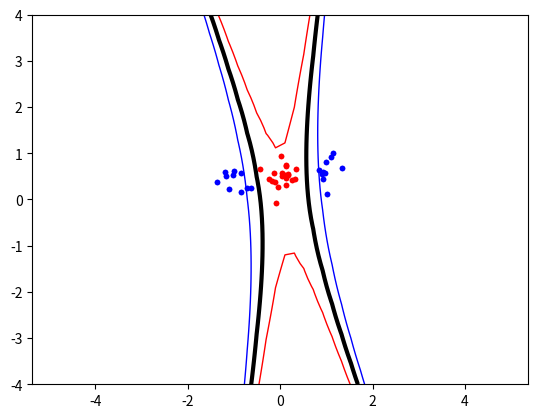

This chart was generated by the following Python code:
import numpy as np , random , math
from scipy.optimize import minimize
import matplotlib.pyplot as plt

# 5. Generating the data set
# make a global variable for the data set inputs, targets, class A, class B and  N 0 rows (samples)
inputs = np.zeros((0, 2))  # Assuming a 2D array of 0 samples
targets = np.zeros((0,))   # 1D array for targets
permute = []               # Permutation array
N = 0                      # Number of rows (samples)
classA = np.zeros((0, 2))  # Class A
classB = np.zeros((0, 2))  # Class B

def modify_data(mean1, mean2, mean3, variance1, variance2, variance3):
    global inputs, targets, N, classA, classB, permute
    classA = np. concatenate (
        ( np. random . randn (10 , 2) * variance1 + mean1 ,
         np. random . randn (10 , 2) * variance2 + mean2))
    classB = np. random . randn (20 , 2) * variance3 + mean3 
    inputs = np. concatenate (( classA , classB ))
    targets = np. concatenate (
        (np. ones ( classA . shape [0]) ,
        -np. ones ( classB . shape [0])))
    N = inputs.shape [0] # Number of rows (samples)
    permute=list(range (N))
    random. shuffle(permute)
    inputs = inputs[permute, : ]
    targets = targets[permute ]

mean1 = (1.0, 0.5)  # mean of class A clusster 1
mean2 = (-1.0, 0.5) # mean of class A cluster 2
mean3 = (0.0, 0.5) # mean of class B cluster
variance1 = 0.2    # variance of class A cluster 1
variance2 = 0.2  # variance of class A cluster 2
variance3 = 0.2    # variance of class B cluster

photoname = str(mean1)+'_'+str(mean2)+'_'+str(mean3)+'_'+str(variance1)+'_'+str(variance2)+'_'+str(variance3)

modify_data(mean1, mean2, mean3, variance1, variance2, variance3)

def linear_kernel(x, y):
    # This kernel simply returns the scalar product between the two points. This results in a linear separation.
    return np.dot(x, y)

def polynomial_kernel(x, y, p=2):
    # This kernel allows for curved decision boundaries. The exponent p (a positive integer) controls the degree of the polynomials. p = 2 will make quadratic shapes (ellipses, parabolas, hyperbolas). Setting p = 3 or higher will result in more complex shapes.
    return (1 + np.dot(x, y)) ** p

def RBF_kernel(x, y, sigma=5.0):
    # radial basis function kernel. This kernel uses the explicit euclidian distance between the two datapoints, and often results in very good boundaries. The parameter σ is used to control the smoothness of the boundary
    return math.exp(-np.linalg.norm(x-y)**2/(2*sigma))
K = polynomial_kernel       ######################################### Change the kernel here ############################################

def calculate_matrix(X, t, K, parameter = None):
    P = np.zeros((N , N))
    if parameter is None:
        for i in range(N):
            for j in range(N):
                P[i,j] = t[i]*t[j]*K(X[i], X[j])
    else:
        for i in range(N):
            for j in range(N):
                P[i,j] = t[i]*t[j]*K(X[i], X[j], parameter)
    return P

P = calculate_matrix(inputs, targets, K)


def objective (alpha):
    # returns a scalar value, effectively implementing the expression should be minimized in equation (4)
    return 0.5* np.dot(alpha, np.dot(P, alpha)) - np.sum(alpha)

def zerofun(alpha):
    # This function should implement the equality constraint of (10). Also here, you can make use of np.dot to be efficient.
    return np.dot(alpha,targets)

constraint={'type':'eq', 'fun':zerofun}
start = np.zeros(N)
C = 1

ret = minimize( objective , start , bounds=[(0, C) for b in range(N)], constraints={'type':'eq', 'fun':zerofun} )
alpha = ret ['x']

# extract the non-zero α values that are greater than 10^-5 and save them as a np array along with their corresponding input and target values.
alpha_nonzeros = []
alpha_threshold = 10**-5
for i in range(N):
    if alpha[i] > alpha_threshold:
        alpha_nonzeros.append((alpha[i], inputs[i], targets[i]))



print("Alpha values:", alpha)
print("Optimization success:", ret['success'])
print("Message:", ret['message'])

# calculate the bias term b using equation (7) for each of the support vectors.
def calculate_b(K, parameter = None):
    s = alpha_nonzeros[0] # choose the first support vector
    temp_b = 0
    for i in range(len(alpha_nonzeros)):
        temp_b += alpha_nonzeros[i][0]*alpha_nonzeros[i][2]*K(alpha_nonzeros[i][1], s[1])
    temp_b -= s[2]
    return temp_b

b = calculate_b(K)


def ind(S, K, parameter = None):
    # It is used to determine the class of the input. + value means 1 class, - value means -1 class.
    temp_class = 0
    if parameter is None:
        for sample in alpha_nonzeros:
            temp_class += sample[0]*sample[2]*K(S, sample[1])
        temp_class -= b
    else:
        for sample in alpha_nonzeros:
            temp_class += sample[0]*sample[2]*K(S, sample[1], parameter)
        temp_class -= b
    return temp_class

# 6. Plotting the data set
plt.plot([p[0] for p in classA],
         [p[1] for p in classA],
         'b.')
plt.plot([p[0] for p in classB],
        [p[1] for p in classB],
        'r.')
plt.axis('equal') # Force same scale on both axes
#plt.savefig('svmplot.pdf') # Save a copy in a file 
#plt.show() # Show the plot on the screen


# 7. Plotting the decision boundary
xgrid = np.linspace(-5, 5)
ygrid = np.linspace(-4, 4)
grid = np.array([[ind(np.array([x, y]), K) for x in xgrid] for y in ygrid])
plt.contour(xgrid, ygrid, grid, (-1.0, 0.0, 1.0), 
            colors=('red', 'black', 'blue'), 
            linewidths=(1, 3, 1 ))

plt.plot([p[0] for p in classA],
            [p[1] for p in classA],
            'b.')
plt.plot([p[0] for p in classB],
            [p[1] for p in classB],
            'r.')
#plt.axis('equal') # Force same scale on both axes
plt.savefig(photoname+K.__name__+'.pdf') # Save a copy in a file
plt.show() # Show the plot on the screen

# 7. move the clusters around and see how the decision boundary changes

# 8. try different kernels
# 9. try different values of C
# 10. try different values of σ for the RBF kernel
# 11. try different values of p for the polynomial kernel
# 12. try different kernels

